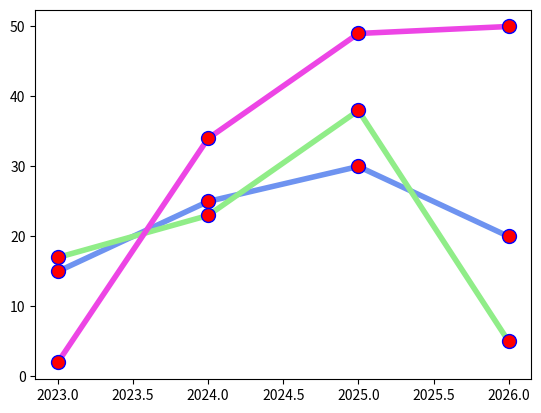

Here is the Python script that generated this plot:
import matplotlib.pyplot as plt
import numpy as np
x = np.array([2023,2024,2025,2026])
y1= np.array([15,25,30,20])
y2= np.array([17,23,38,5])
y3= np.array([2,34,49,50])

line_style = dict(marker=".",
                markersize=20,
                markerfacecolor="red",
                markeredgecolor="blue",
                linestyle="solid",
                linewidth=4,)

plt.plot(x , y1, color="#6e93f0",**line_style)

plt.plot(x , y2, color="#90ed88",**line_style)

plt.plot(x,y3, color="#ed45e5",**line_style)

plt.show()
